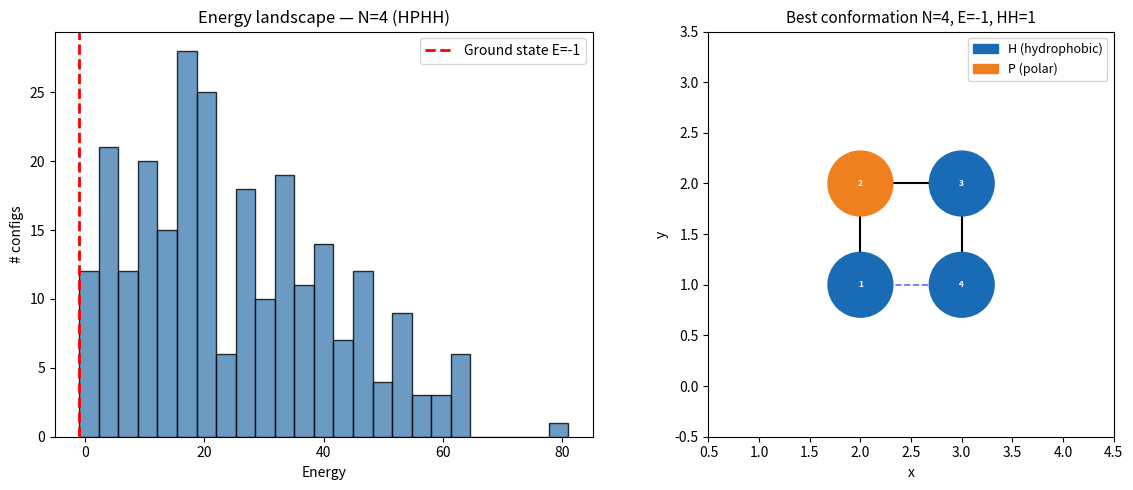

The matplotlib source for this figure: (Note: this script raises an exception after producing the figure.)
"""
Ubiquitin HP-Model Hamiltonian
==============================
Reference: Perdomo et al., arXiv:0801.3625v2 (2008)
"On the construction of model Hamiltonians for adiabatic quantum computation
 and its application to finding low energy conformations of lattice protein models"

OVERVIEW
--------
The Hydrophobic-Polar (HP) lattice model (Lau & Dill 1989) is the simplest
meaningful protein model: each residue is either Hydrophobic (H) or Polar (P),
placed on a 2D square grid.  The energy is -1 per non-bonded H-H contact.
The goal is to find the grid conformation (self-avoiding walk) that minimises
this energy — equivalent to maximising H-H contacts.

This script implements EXACTLY the binary variable encoding and Hamiltonian
construction from Perdomo et al. (2008), then solves it classically:
  - N=4 : EXACT enumeration of all valid configurations
  - N=8 : Simulated annealing
  - N=16: Simulated annealing (ubiquitin core)

Key equations from the paper (Section numbers in comments throughout):
  Eq. 1  : bit-string layout for N amino acids on a 2D grid
  Eq. 3  : mapping from binary variable q_i to spin σ_i^z
  Eq. 18 : H_protein = H_onsite + H_psc + H_pairwise
  Eq. 19-21: Onsite repulsion (no two residues on same site)
  Eq. 22-24: Primary sequence constraint (chain connectivity)
  Eq. 25-29: Pairwise hydrophobic interaction (H-H contacts)
"""

# ─────────────────────────────────────────────────────────────────────────────
# 0.  Imports
# ─────────────────────────────────────────────────────────────────────────────
import numpy as np
import itertools
import random
import math
import matplotlib
matplotlib.use('Agg')
import matplotlib.pyplot as plt
import matplotlib.patches as mpatches

# ─────────────────────────────────────────────────────────────────────────────
# 1.  Ubiquitin sequence and HP mapping
# ─────────────────────────────────────────────────────────────────────────────

# Full 76-residue human ubiquitin (UniProt P0CG48)
UBIQUITIN_FULL = (
    "MQIFVKTLTGKTITLEVEPSDTIENVKAKIQDKEGIPPDQQRLIFAGKQLEDGRTLSDYNIQKESTLHLVLRLRGG"
)
assert len(UBIQUITIN_FULL) == 76

# HP classification: Hydrophobic = non-polar / aromatic residues
# (Lau & Dill 1989 standard convention)
HP_TABLE = {
    'A': 'H', 'C': 'H', 'F': 'H', 'G': 'P', 'I': 'H',
    'L': 'H', 'M': 'H', 'V': 'H', 'W': 'H', 'Y': 'H',
    'D': 'P', 'E': 'P', 'H': 'P', 'K': 'P', 'N': 'P',
    'Q': 'P', 'R': 'P', 'S': 'P', 'T': 'P', 'P': 'P',
}

def sequence_to_hp(seq):
    """Convert a one-letter amino acid sequence to an HP binary string (H/P)."""
    return "".join(HP_TABLE[aa] for aa in seq)

UBIQUITIN_HP = sequence_to_hp(UBIQUITIN_FULL)

print("Full ubiquitin (76 aa):", UBIQUITIN_FULL)
print("HP encoding           :", UBIQUITIN_HP)
print(f"H count: {UBIQUITIN_HP.count('H')},  P count: {UBIQUITIN_HP.count('P')}\n")

# ─────────────────────────────────────────────────────────────────────────────
# 2.  Bit-string layout and index helpers (Paper Sec. II.A, Eq. 1 & 21)
#
#     For N amino acids on a 2D grid, each residue needs 2 coordinates (x, y),
#     each encoded in log2(N) bits.  The full bit string has N*D*log2(N) bits.
#
#     Convention (Eq. 1):  the bit string is ordered as
#       q = ... | y_N x_N | ... | y_2 x_2 | y_1 x_1 |
#     where x_i = [bit_r1, bit_r2, ...] with bit_r1 = LSB.
#
#     f(i, k) (Eq. 21): index of the first (LSB) bit of the k-th coordinate
#     of the i-th amino acid (all indices 1-based in the paper; we use 0-based
#     array indices internally by subtracting 1 from r when accessing q).
# ─────────────────────────────────────────────────────────────────────────────

def f_index(i, k, N, D=2):
    """
    Eq. 21 — base bit-index for coordinate k of residue i.
    f(i,k) = D*(i-1)*log2(N) + (k-1)*log2(N)
    i, k are 1-based; returned index is 0-based (for use as q[f + r-1]).
    """
    log2N = int(math.log2(N))
    return D * (i - 1) * log2N + (k - 1) * log2N


def get_coordinate(q, i, k, N, D=2):
    """
    Decode the integer value of coordinate k for residue i from bit-string q.
    Bits are arranged LSB-first: coord = sum_r q[f+r-1] * 2^(r-1).
    """
    log2N = int(math.log2(N))
    base  = f_index(i, k, N, D)
    return sum(q[base + r - 1] * (2 ** (r - 1)) for r in range(1, log2N + 1))


def decode_conformation(q, N, D=2):
    """
    Convert a full bit-string q to a list of (x, y) lattice coordinates,
    one entry per amino acid (0-indexed list, i.e. coords[0] = residue 1).
    """
    return [(get_coordinate(q, i, 1, N, D),
             get_coordinate(q, i, 2, N, D)) for i in range(1, N + 1)]


# ─────────────────────────────────────────────────────────────────────────────
# 3.  Coordinate-based energy functions
#
#     The paper derives Boolean/polynomial energy functions over the binary
#     variables q_i.  Here we implement the equivalent COORDINATE-LEVEL
#     energy functions that are mathematically identical but far faster to
#     evaluate once the coordinates are decoded.
#
#     This is valid because the Hamiltonian mapping (Eq. 3) is a bijection:
#     every configuration of bits q corresponds to a unique set of coordinates,
#     so evaluating E(coords) is the same as evaluating E(q).
#
#     The binary/polynomial form is needed for the quantum Hamiltonian matrix;
#     the coordinate form is used for the classical optimiser.
# ─────────────────────────────────────────────────────────────────────────────

def energy_from_coords(coords, hp_string, N, lam0=None, lam1=None):
    """
    Compute H_protein = H_onsite + H_psc + H_pairwise directly from coordinates.
    This is the coordinate-level equivalent of Eq. 18.

    Parameters
    ----------
    coords    : list of (x,y) tuples, length N
    hp_string : HP-encoded sequence, length N  ('H' or 'P' per residue)
    N         : number of residues
    lam0      : onsite penalty  (default N+1, paper Sec. III.B.2)
    lam1      : chain penalty   (default N,   paper Sec. III.B.2)

    Returns
    -------
    float : total energy (lower = better fold)
    """
    if lam0 is None: lam0 = N + 1
    if lam1 is None: lam1 = N

    # ── H_onsite (Eq. 19-20): penalise any two residues at the same site ──
    # H_onsite = lam0 * #{pairs (i,j) with i<j and coords[i]==coords[j]}
    coord_set = {}
    onsite = 0
    for idx, c in enumerate(coords):
        if c in coord_set:
            onsite += 1   # collision with every previous residue at this site
        coord_set.setdefault(c, []).append(idx)
    # Use the exact pair count, not just occupancy count
    onsite = 0
    from itertools import combinations
    for c, indices in coord_set.items():
        onsite += len(list(combinations(indices, 2)))
    H_onsite_val = lam0 * onsite

    # ── H_psc (Eq. 22-24): chain constraint ──────────────────────────────
    # d²(m, m+1) = (x_{m+1}-x_m)^2 + (y_{m+1}-y_m)^2  (Euclidean²  = L1²
    #              for unit steps, but the paper uses L1 distance squared)
    # Actually Eq. 22 computes the L1 distance as sum of abs differences:
    # d²_PQ = sum_k (base-10 value of coord differences)^2
    # For unit steps this equals sum_k (delta_k)^2, which equals 1 for valid bonds.
    chain_sum = 0
    for m in range(N - 1):
        dx = coords[m + 1][0] - coords[m][0]
        dy = coords[m + 1][1] - coords[m][1]
        chain_sum += dx * dx + dy * dy
    # H_psc = lam1 * [-(N-1) + sum d²]  →  0 for valid chain (all d²=1)
    H_psc_val = lam1 * (-(N - 1) + chain_sum)

    # ── H_pairwise (Eq. 25-29): hydrophobic contacts ──────────────────────
    # H_pairwise = -#{non-bonded H-H nearest-neighbour pairs}
    hh = 0
    for i in range(N):
        for j in range(i + 2, N):          # skip sequence neighbours
            if hp_string[i] == 'H' and hp_string[j] == 'H':
                dx = abs(coords[i][0] - coords[j][0])
                dy = abs(coords[i][1] - coords[j][1])
                if dx + dy == 1:           # L1 nearest neighbour
                    hh += 1
    H_pairwise_val = -hh

    return H_onsite_val + H_psc_val + H_pairwise_val


# ─────────────────────────────────────────────────────────────────────────────
# 4.  Translational symmetry fix (Paper Sec. II.A)
#
#     Fix the two middle residues (N/2 and N/2+1) at the grid centre to
#     remove translational degeneracy.  The remaining residues are free.
#
#     Paper convention:
#       residue N/2   → grid position (N/2, N/2)
#       residue N/2+1 → grid position (N/2+1, N/2)   (one step right)
# ─────────────────────────────────────────────────────────────────────────────

def build_fixed_q(N, D=2):
    """
    Returns a dict {bit_index: fixed_value} for the two anchor residues.
    """
    log2N = int(math.log2(N))
    mid   = N // 2
    mid1  = mid + 1
    center = N // 2         # integer grid coordinate for both anchor residues

    # Helper: encode integer v in log2N bits (LSB first)
    def to_bits(v):
        return [(v >> r) & 1 for r in range(log2N)]

    center_bits  = to_bits(center)
    center1_bits = to_bits(center + 1)   # N/2 + 1

    fixed = {}
    # Residue mid: x = N/2, y = N/2
    for k, cbits in enumerate([center_bits, center_bits], start=1):
        base = f_index(mid, k, N, D)
        for r in range(log2N):
            fixed[base + r] = cbits[r]

    # Residue mid+1: x = N/2+1, y = N/2
    for k, cbits in enumerate([center1_bits, center_bits], start=1):
        base = f_index(mid1, k, N, D)
        for r in range(log2N):
            fixed[base + r] = cbits[r]

    return fixed


def make_q_from_free(free_bits, fixed_map, total_bits):
    """
    Reconstruct full bit-string q from free bits (in index order) + fixed values.
    """
    q           = [0] * total_bits
    free_indices = sorted(idx for idx in range(total_bits) if idx not in fixed_map)
    for val, idx in zip(free_bits, free_indices):
        q[idx] = val
    for idx, val in fixed_map.items():
        q[idx] = val
    return q


# ─────────────────────────────────────────────────────────────────────────────
# 5.  Exact enumeration (feasible only for small N)
#
#     For N=4: total bits = 4*2*2 = 16; fixed bits = 8 (both anchors use
#     2*D*log2(4) = 2*2*2 = 8 bits); free bits = 8 → 2^8 = 256 configs.
#     This is fully tractable.
#
#     For N=8: free bits = 8*2*3 - 2*2*3 = 48-12 = 36 → 2^36 ≈ 68B.
#     Not feasible for exact enumeration → use SA.
# ─────────────────────────────────────────────────────────────────────────────

def enumerate_energy_landscape(hp_string, N, D=2):
    """
    Exhaustively evaluate H_protein for every 2^(n_free) configuration.
    Practical only for N ≤ 4 (or small fragments where n_free ≤ ~20).

    Returns
    -------
    energies    : sorted list of (energy, q)
    best_energy : float
    best_q      : list[int]  (full bit-string)
    """
    log2N      = int(math.log2(N))
    total_bits = N * D * log2N
    fixed_map  = build_fixed_q(N, D)
    n_free     = total_bits - len(fixed_map)
    print(f"[Exact enum] N={N}, total bits={total_bits}, free bits={n_free}, "
          f"configs={2**n_free:,}")

    best_energy = float('inf')
    best_q      = None
    energies    = []

    for free_combo in itertools.product([0, 1], repeat=n_free):
        q      = make_q_from_free(list(free_combo), fixed_map, total_bits)
        coords = decode_conformation(q, N, D)
        E      = energy_from_coords(coords, hp_string, N)
        energies.append((E, q[:]))
        if E < best_energy:
            best_energy = E
            best_q      = q[:]

    energies.sort(key=lambda x: x[0])
    return energies, best_energy, best_q


# ─────────────────────────────────────────────────────────────────────────────
# 5b.  Valid SAW generator (for SA warm-start)
#
#      We generate a random self-avoiding walk on the 2D lattice and encode
#      it into the binary bit-string q.  This gives the SA a valid starting
#      point so it explores the valid-conformation subspace more efficiently.
# ─────────────────────────────────────────────────────────────────────────────

def random_saw(N, grid_size, seed=None):
    """
    Generate a random self-avoiding walk of length N on a grid_size × grid_size
    lattice using a backtracking approach.  Returns list of (x,y) or None.
    """
    rng   = random.Random(seed)
    DIRS  = [(1,0),(-1,0),(0,1),(0,-1)]
    start = (grid_size // 2, grid_size // 2)

    def backtrack(path, visited):
        if len(path) == N:
            return path
        dirs = DIRS[:]
        rng.shuffle(dirs)
        x, y = path[-1]
        for dx, dy in dirs:
            nx, ny = x + dx, y + dy
            if 0 <= nx < grid_size and 0 <= ny < grid_size:
                if (nx, ny) not in visited:
                    visited.add((nx, ny))
                    path.append((nx, ny))
                    result = backtrack(path, visited)
                    if result is not None:
                        return result
                    path.pop()
                    visited.discard((nx, ny))
        return None

    return backtrack([start], {start})


def saw_to_q(coords, N, D=2):
    """
    Encode a list of (x,y) coordinates into the binary bit-string q.
    The two anchor residues (N/2, N/2+1) are placed at the centre.
    We shift coords so that anchor residues align with the paper's convention.
    """
    log2N = int(math.log2(N))
    total_bits = N * D * log2N
    mid  = N // 2          # 1-indexed
    mid0 = mid - 1         # 0-indexed

    # Shift the walk so residue N/2 lands at (N/2, N/2)
    target_x = N // 2
    target_y = N // 2
    dx = target_x - coords[mid0][0]
    dy = target_y - coords[mid0][1]
    shifted = [(x + dx, y + dy) for x, y in coords]

    # Clamp to valid range [0, N-1]
    # (if shift pushes out of bounds, we just encode whatever; SA will fix it)
    q = [0] * total_bits
    for i, (x, y) in enumerate(shifted):
        res = i + 1          # 1-indexed residue
        # encode x (k=1)
        base_x = f_index(res, 1, N, D)
        for r in range(log2N):
            q[base_x + r] = (x >> r) & 1
        # encode y (k=2)
        base_y = f_index(res, 2, N, D)
        for r in range(log2N):
            q[base_y + r] = (y >> r) & 1
    return q


# ─────────────────────────────────────────────────────────────────────────────
# 6.  Simulated Annealing (Kirkpatrick et al. 1983)
#
#     Single-bit-flip Metropolis MC with a geometric cooling schedule.
#     Each move flips one random free bit, recomputes the energy from
#     coordinates, and accepts/rejects via exp(-ΔE/T).
#
#     The key insight: each bit flip changes AT MOST one residue's position
#     by a power-of-two step, so the energy change is localised and cheap.
# ─────────────────────────────────────────────────────────────────────────────

def simulated_annealing(hp_string, N, D=2,
                         T_start=10.0, T_end=0.01,
                         n_steps=50_000, seed=42):
    """
    Minimise H_protein via simulated annealing with SAW warm-start.

    Initialisation: generate a random self-avoiding walk (valid chain) and
    encode it into q.  This puts the SA inside the valid-conformation subspace
    immediately, so the penalty terms H_onsite and H_psc start at 0 and the
    optimiser focuses on maximising H-H contacts.

    Returns
    -------
    best_E    : float   best energy found
    best_q    : list    corresponding bit-string
    trace     : list[(step, energy)]   for convergence plotting
    """
    random.seed(seed)
    log2N      = int(math.log2(N))
    total_bits = N * D * log2N
    fixed_map  = build_fixed_q(N, D)
    free_indices = sorted(idx for idx in range(total_bits) if idx not in fixed_map)
    n_free     = len(free_indices)

    # ── Warm-start: encode a random valid SAW ────────────────────────────
    # Try to generate a valid SAW on a (2N) x (2N) grid (enough room)
    saw_coords = random_saw(N, grid_size=2*N, seed=seed)
    if saw_coords is not None:
        q = saw_to_q(saw_coords, N, D)
        # Overwrite fixed bits with correct anchor values
        for idx, val in fixed_map.items():
            q[idx] = val
        print(f"  Warm-start from valid SAW (E_initial check)")
    else:
        # Fallback to random initialisation if SAW generation fails
        q = [0] * total_bits
        for idx in free_indices:
            q[idx] = random.randint(0, 1)
        for idx, val in fixed_map.items():
            q[idx] = val
        print(f"  Warm-start SAW failed, using random init")
    # Ensure list of ints
    q = [int(b) for b in q]

    current_coords = decode_conformation(q, N, D)
    current_E      = energy_from_coords(current_coords, hp_string, N)
    best_E         = current_E
    best_q         = q[:]
    trace          = [(0, current_E)]

    cooling = (T_end / T_start) ** (1.0 / n_steps)
    T       = T_start

    for step in range(1, n_steps + 1):
        # Propose: flip one random free bit
        flip_pos = free_indices[random.randrange(n_free)]
        q[flip_pos] ^= 1

        new_coords = decode_conformation(q, N, D)
        new_E      = energy_from_coords(new_coords, hp_string, N)
        delta_E    = new_E - current_E

        # Metropolis acceptance
        if delta_E < 0 or random.random() < math.exp(-delta_E / T):
            current_E      = new_E
            current_coords = new_coords
            if new_E < best_E:
                best_E = new_E
                best_q = q[:]
        else:
            q[flip_pos] ^= 1   # revert

        T *= cooling

        if step % max(1, n_steps // 200) == 0:
            trace.append((step, current_E))

    print(f"  SA done (N={N}): best E = {best_E}")
    return best_E, best_q, trace


# ─────────────────────────────────────────────────────────────────────────────
# 7.  Validation helpers
# ─────────────────────────────────────────────────────────────────────────────

def is_valid_conformation(coords, N):
    """
    Return (valid: bool, reason: str).
    Checks: (1) self-avoidance, (2) chain connectivity (L1 = 1 between neighbours).
    """
    if len(set(coords)) < N:
        return False, "Collision: two residues on same site."
    for m in range(N - 1):
        d = abs(coords[m+1][0]-coords[m][0]) + abs(coords[m+1][1]-coords[m][1])
        if d != 1:
            return False, f"Chain break between {m+1} and {m+2} (L1={d})."
    return True, "Valid self-avoiding walk."


def count_hh_contacts(coords, hp_string):
    """Count non-bonded H-H nearest-neighbour contacts (the HP model energy term)."""
    N = len(coords)
    hh = 0
    for i in range(N):
        for j in range(i + 2, N):
            if hp_string[i] == 'H' and hp_string[j] == 'H':
                if abs(coords[i][0]-coords[j][0]) + abs(coords[i][1]-coords[j][1]) == 1:
                    hh += 1
    return hh


# ─────────────────────────────────────────────────────────────────────────────
# 8.  Visualisation
# ─────────────────────────────────────────────────────────────────────────────

def plot_conformation(coords, hp_string, title="", ax=None, filename=None):
    """
    Draw the 2D lattice conformation.
    Blue beads = H (hydrophobic), orange beads = P (polar).
    Dashed lines = H-H contacts, solid line = backbone.
    """
    N = len(coords)
    if ax is None:
        fig, ax = plt.subplots(figsize=(8, 8))
    xs = [c[0] for c in coords]
    ys = [c[1] for c in coords]

    ax.plot(xs, ys, 'k-', linewidth=1.5, zorder=1)   # backbone

    # H-H contacts
    for i in range(N):
        for j in range(i + 2, N):
            if hp_string[i] == 'H' and hp_string[j] == 'H':
                if abs(coords[i][0]-coords[j][0]) + abs(coords[i][1]-coords[j][1]) == 1:
                    ax.plot([coords[i][0], coords[j][0]],
                            [coords[i][1], coords[j][1]],
                            'b--', lw=1.2, alpha=0.6, zorder=2)

    # Beads
    for idx, (x, y) in enumerate(coords):
        c = '#1a6bb5' if hp_string[idx] == 'H' else '#f07f1e'
        ax.add_patch(plt.Circle((x, y), 0.32, color=c, zorder=3))
        ax.text(x, y, str(idx+1), ha='center', va='center',
                fontsize=6, color='white', fontweight='bold', zorder=4)

    margin = 1.5
    ax.set_xlim(min(xs)-margin, max(xs)+margin)
    ax.set_ylim(min(ys)-margin, max(ys)+margin)
    ax.set_aspect('equal')
    ax.set_title(title, fontsize=11)
    ax.set_xlabel("x"); ax.set_ylabel("y")
    ax.legend(handles=[
        mpatches.Patch(color='#1a6bb5', label='H (hydrophobic)'),
        mpatches.Patch(color='#f07f1e', label='P (polar)'),
    ], loc='upper right', fontsize=9)

    if filename:
        plt.tight_layout()
        plt.savefig(filename, dpi=150)
        print(f"  Saved: {filename}")


def plot_energy_landscape(energies, title="", filename=None):
    """Histogram of all enumerated configuration energies."""
    E_vals = [e for e, _ in energies]
    fig, ax = plt.subplots(figsize=(8, 4))
    ax.hist(E_vals, bins=30, color='steelblue', edgecolor='k', alpha=0.8)
    ax.axvline(min(E_vals), color='red', ls='--', lw=2,
               label=f"Ground state E = {min(E_vals)}")
    ax.set_xlabel("Energy"); ax.set_ylabel("# configurations")
    ax.set_title(title); ax.legend()
    plt.tight_layout()
    if filename:
        plt.savefig(filename, dpi=150)
        print(f"  Saved: {filename}")


def plot_sa_trace(trace, title="", filename=None):
    """Plot SA energy vs MC step."""
    steps = [s for s, _ in trace]
    vals  = [e for _, e in trace]
    fig, ax = plt.subplots(figsize=(8, 4))
    ax.plot(steps, vals, color='darkorange', lw=1)
    ax.set_xlabel("MC step"); ax.set_ylabel("Energy")
    ax.set_title(title)
    plt.tight_layout()
    if filename:
        plt.savefig(filename, dpi=150)
        print(f"  Saved: {filename}")


# ─────────────────────────────────────────────────────────────────────────────
# 9.  Main driver
# ─────────────────────────────────────────────────────────────────────────────

if __name__ == "__main__":
    print("=" * 65)
    print("UBIQUITIN HP-MODEL HAMILTONIAN  (Perdomo et al. 2008)")
    print("=" * 65)

    # ── 9a. N=4 exact enumeration ─────────────────────────────────────────
    print("\n─── PART A: N=4 exact enumeration ───")
    SEQ4 = UBIQUITIN_FULL[:4]          # "MQIF"
    HP4  = sequence_to_hp(SEQ4)
    print(f"Sequence: {SEQ4}  →  HP: {HP4}")

    energies4, best_E4, best_q4 = enumerate_energy_landscape(HP4, N=4)
    coords4   = decode_conformation(best_q4, 4)
    valid4, r4 = is_valid_conformation(coords4, 4)
    hh4        = count_hh_contacts(coords4, HP4)

    print(f"Best energy  : {best_E4}")
    print(f"Coordinates  : {coords4}")
    print(f"Valid walk   : {valid4}  ({r4})")
    print(f"H-H contacts : {hh4}")
    print(f"Ground-state degeneracy : "
          f"{sum(1 for e,_ in energies4 if e==best_E4)}")
    print(f"Unique energy levels    : "
          f"{sorted(set(e for e,_ in energies4))[:8]}")

    fig4, axes4 = plt.subplots(1, 2, figsize=(12, 5))
    # Left: energy landscape
    E_vals = [e for e, _ in energies4]
    axes4[0].hist(E_vals, bins=25, color='steelblue', edgecolor='k', alpha=0.8)
    axes4[0].axvline(best_E4, color='red', ls='--', lw=2,
                     label=f"Ground state E={best_E4}")
    axes4[0].set_xlabel("Energy"); axes4[0].set_ylabel("# configs")
    axes4[0].set_title(f"Energy landscape — N=4 ({HP4})")
    axes4[0].legend()
    # Right: best conformation
    plot_conformation(coords4, HP4,
                      title=f"Best conformation N=4, E={best_E4}, HH={hh4}",
                      ax=axes4[1])
    plt.tight_layout()
    plt.savefig("/home/user/workspace/results_N4.png", dpi=150)
    print("  Saved: results_N4.png")

    # ── 9b. N=8 simulated annealing ───────────────────────────────────────
    print("\n─── PART B: N=8 simulated annealing ───")
    SEQ8 = UBIQUITIN_FULL[:8]          # "MQIFVKTL"
    HP8  = sequence_to_hp(SEQ8)
    print(f"Sequence: {SEQ8}  →  HP: {HP8}")

    # Run 5 independent SA restarts and keep the best valid solution
    best_E8, best_q8, trace8 = float('inf'), None, []
    for sa_seed in [7, 11, 23, 37, 53]:
        e, q_, t_ = simulated_annealing(
            HP8, N=8, T_start=4.0, T_end=0.005, n_steps=120_000, seed=sa_seed)
        c_ = decode_conformation(q_, 8)
        v_, _ = is_valid_conformation(c_, 8)
        if v_ and e < best_E8:
            best_E8, best_q8, trace8 = e, q_, t_
    # Fallback: if no valid found, take absolute best
    if best_q8 is None:
        best_E8, best_q8, trace8 = simulated_annealing(
            HP8, N=8, T_start=4.0, T_end=0.005, n_steps=120_000, seed=7)

    coords8   = decode_conformation(best_q8, 8)
    valid8, r8 = is_valid_conformation(coords8, 8)
    hh8        = count_hh_contacts(coords8, HP8)
    print(f"Best energy  : {best_E8}")
    print(f"Valid walk   : {valid8}  ({r8})")
    print(f"H-H contacts : {hh8}")

    fig8, axes8 = plt.subplots(1, 2, figsize=(12, 5))
    steps8 = [s for s,_ in trace8]; vals8 = [e for _,e in trace8]
    axes8[0].plot(steps8, vals8, color='darkorange', lw=1)
    axes8[0].set_xlabel("MC step"); axes8[0].set_ylabel("Energy")
    axes8[0].set_title(f"SA trace — N=8 ({HP8})")
    plot_conformation(coords8, HP8,
                      title=f"Best conformation N=8, E={best_E8}, HH={hh8}",
                      ax=axes8[1])
    plt.tight_layout()
    plt.savefig("/home/user/workspace/results_N8.png", dpi=150)
    print("  Saved: results_N8.png")

    # ── 9c. N=16 (ubiquitin core) simulated annealing ────────────────────
    print("\n─── PART C: N=16 (ubiquitin core residues 1-16) ───")
    SEQ16 = UBIQUITIN_FULL[:16]
    HP16  = sequence_to_hp(SEQ16)
    print(f"Sequence: {SEQ16}")
    print(f"HP      : {HP16}")

    best_E16, best_q16, trace16 = simulated_annealing(
        HP16, N=16, T_start=8.0, T_end=0.01, n_steps=150_000, seed=13)

    coords16   = decode_conformation(best_q16, 16)
    valid16, r16 = is_valid_conformation(coords16, 16)
    hh16         = count_hh_contacts(coords16, HP16)
    print(f"Best energy  : {best_E16}")
    print(f"Valid walk   : {valid16}  ({r16})")
    print(f"H-H contacts : {hh16}")

    fig16, axes16 = plt.subplots(1, 2, figsize=(14, 6))
    steps16 = [s for s,_ in trace16]; vals16 = [e for _,e in trace16]
    axes16[0].plot(steps16, vals16, color='darkorange', lw=1)
    axes16[0].set_xlabel("MC step"); axes16[0].set_ylabel("Energy")
    axes16[0].set_title(f"SA trace — N=16 ubiquitin core")
    plot_conformation(coords16, HP16,
                      title=f"Best conformation N=16, E={best_E16}, HH={hh16}",
                      ax=axes16[1])
    plt.tight_layout()
    plt.savefig("/home/user/workspace/results_N16.png", dpi=150)
    print("  Saved: results_N16.png")

    # ── 9d. Summary ───────────────────────────────────────────────────────
    print("\n" + "=" * 65)
    print("SUMMARY")
    print("=" * 65)
    rows = [
        (SEQ4,  4,  "Exact enum",  best_E4,  hh4,  valid4),
        (SEQ8,  8,  "Sim. annealing", best_E8, hh8, valid8),
        (SEQ16, 16, "Sim. annealing", best_E16, hh16, valid16),
    ]
    hdr = f"{'Sequence':<18} {'N':>3} {'Method':<17} {'Best E':>7} {'HH':>4} {'Valid':>6}"
    print(hdr)
    print("-" * 60)
    for seq, n, method, be, hh, v in rows:
        print(f"{seq:<18} {n:>3} {method:<17} {be:>7} {hh:>4} {str(v):>6}")
    print("=" * 65)
    print("""
Scalability note (Eq. bit-count: N*D*log2(N))
  N=4  : 16 bits, 8 free  → 2^8   = 256      [exact]
  N=8  : 48 bits, 36 free → 2^36  = 68B      [SA only]
  N=16 : 128 bits, 116 free                  [SA only]
  N=76 (full ubiquitin, padded to 128):
        128*2*7 = 1792 qubits                 [quantum hardware needed]
""")
